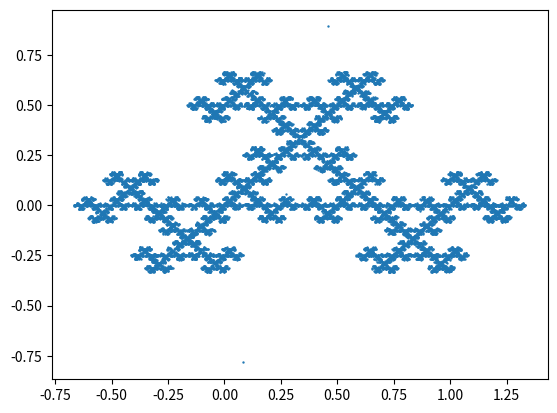

Recreate this plot in Python.
import numpy as np
import matplotlib.pyplot as plt
from matplotlib.colors import LightSource


def get_eq_triangle_height(side: int):
    return (np.sqrt(3 * side ** 2)) / 2


def generate_initial_triangle():
    return np.array([0, 1, np.sqrt(3) / 2])


def sierpinski(n):
    initial = generate_initial_triangle()
    one = np.array([initial, [initial[1], initial[1] + 1, get_eq_triangle_height(initial[1] - initial[0])], ])
    print(one)


def random_point_inside_triangle(triangle):
    r1 = np.random.uniform(0, 2)
    r2 = np.random.uniform(0, 2)

    return [np.sqrt(r1) * (1 - r2), r2 * np.sqrt(r1)]


def chaos_game_triangle(n):
    triangle = np.array([[0, 0], [2, 0], [1, 1]])

    points_x = []
    points_y = []

    position = random_point_inside_triangle(triangle)

    for i in range(n):
        position = ((triangle[np.random.randint(0, 3)] - position)) / 2
        # print(position)
        points_x.append(position[0])
        points_y.append(position[1])

    plt.scatter(points_x, points_y, s=0.5)
    plt.savefig('sample_3.png', dpi=1000)


    plt.show()


def random_point_inside_square(square):
    square_side = square[1][0] - square[0][0]
    return [np.random.uniform(0, square_side), np.random.uniform(0, square_side)]


def chaos_game_square(n):
    square = np.array([[0, 0], [1, 0], [1, 1], [0, 1]])
    points_x = []
    points_y = []

    position = random_point_inside_square(square)

    for i in range(n):
        print(position)
        position = np.absolute((square[np.random.randint(0, 4)] - position)) * (3/4)
        points_x.append(position[0])
        points_y.append(position[1])

    plt.scatter(points_x, points_y, s=0.5)
    plt.show()




chaos_game_triangle(20000)
# chaos_game_square(10000)
